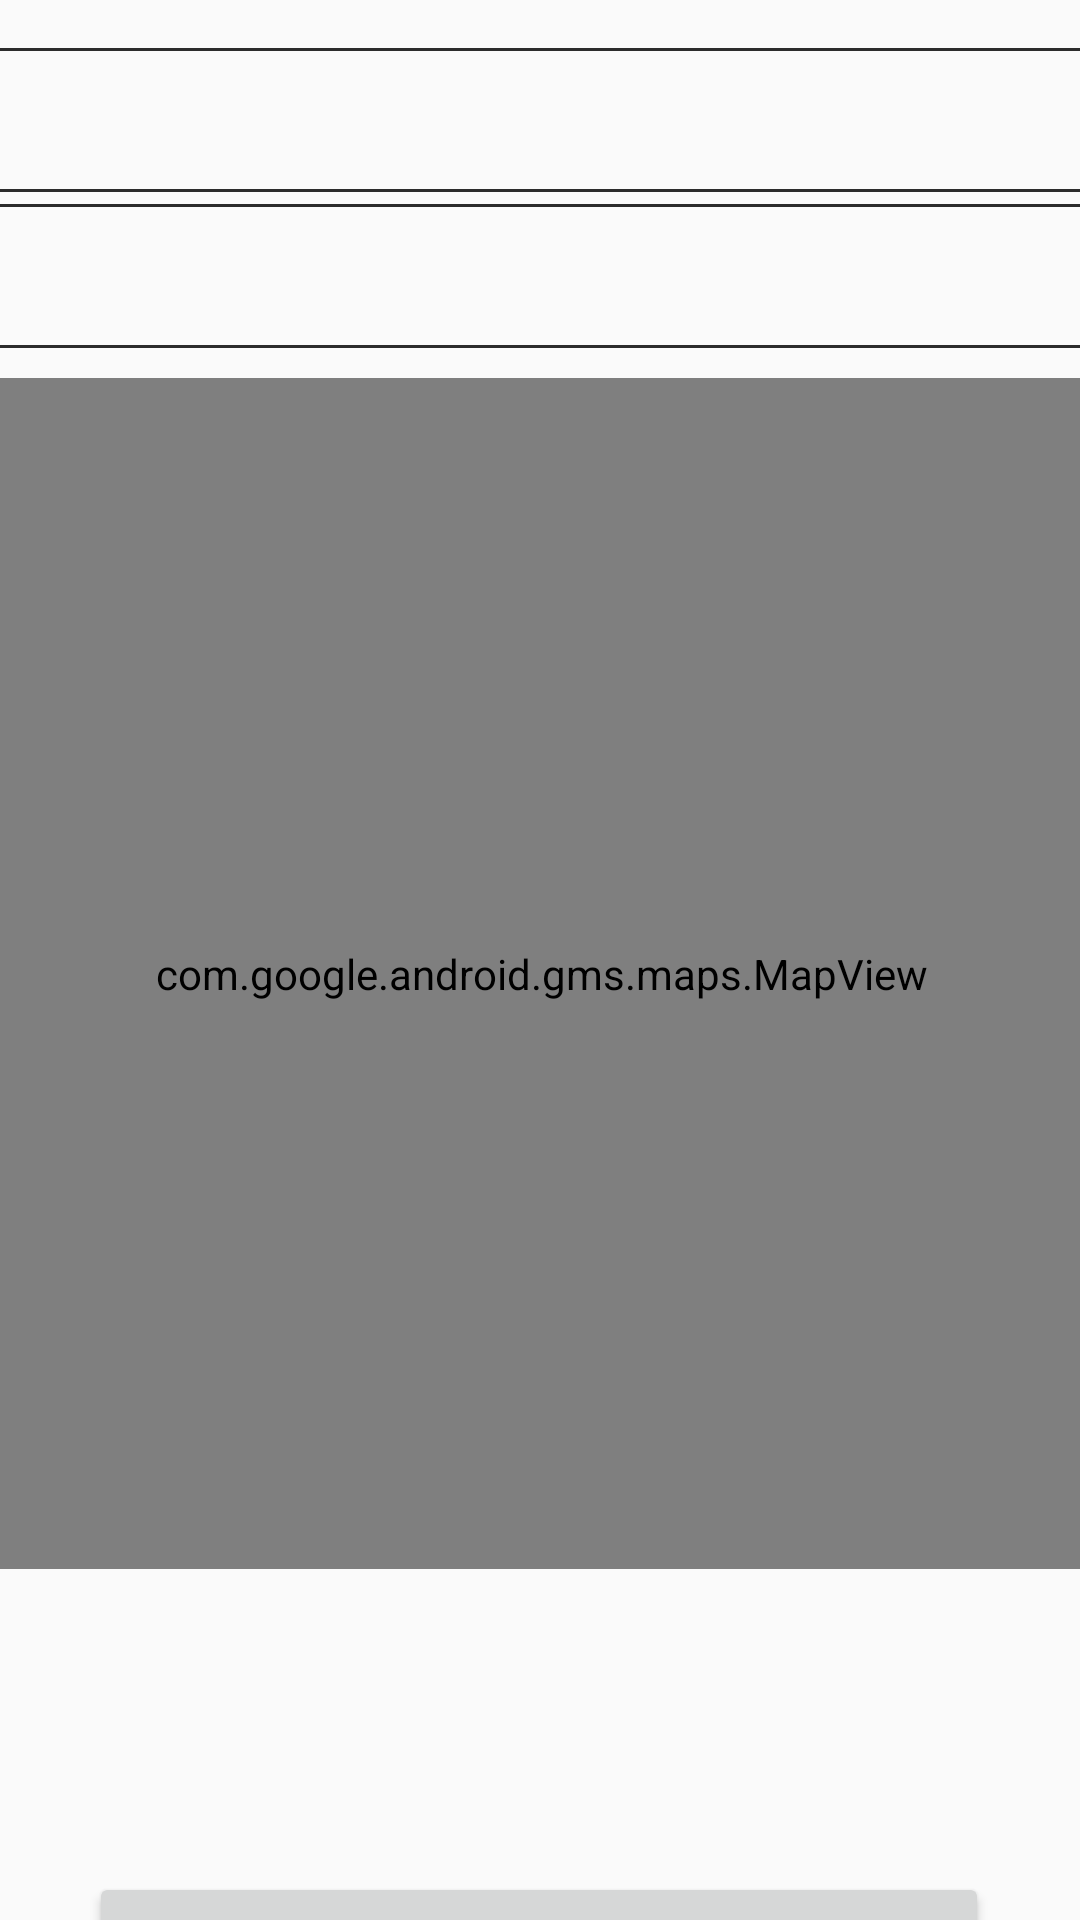

Layout XML and referenced resources for this Android screen:
<!-- AndroidManifest.xml: application theme Theme.TruckSharingApp1 -->
<!-- res/layout/activity_map.xml -->
<?xml version="1.0" encoding="utf-8"?>
<androidx.constraintlayout.widget.ConstraintLayout xmlns:android="http://schemas.android.com/apk/res/android"
    xmlns:app="http://schemas.android.com/apk/res-auto"
    xmlns:tools="http://schemas.android.com/tools"
    android:layout_width="match_parent"
    android:layout_height="match_parent"
    tools:context=".MapActivity">

    <EditText
        android:id="@+id/pickupText"
        android:layout_width="380dp"
        android:layout_height="48dp"
        android:layout_marginStart="15dp"
        android:layout_marginTop="16dp"
        android:layout_marginEnd="15dp"
        android:background="@drawable/edit_text_border"
        app:layout_constraintEnd_toEndOf="parent"
        app:layout_constraintStart_toStartOf="parent"
        app:layout_constraintTop_toTopOf="parent" />

    <EditText
        android:id="@+id/destinationText"
        android:layout_width="380dp"
        android:layout_height="48dp"
        android:layout_marginStart="15dp"
        android:layout_marginTop="4dp"
        android:layout_marginEnd="15dp"
        android:background="@drawable/edit_text_border"
        app:layout_constraintEnd_toEndOf="parent"
        app:layout_constraintStart_toStartOf="parent"
        app:layout_constraintTop_toBottomOf="@+id/pickupText" />

    <com.google.android.gms.maps.MapView
        android:id="@+id/mapView"
        android:layout_width="400dp"
        android:layout_height="397dp"
        android:layout_marginStart="5dp"
        android:layout_marginTop="10dp"
        android:layout_marginEnd="5dp"
        app:layout_constraintEnd_toEndOf="parent"
        app:layout_constraintStart_toStartOf="parent"
        app:layout_constraintTop_toBottomOf="@+id/destinationText" />

    <Button
        android:id="@+id/button"
        android:layout_width="300dp"
        android:layout_height="wrap_content"
        android:layout_marginStart="55dp"
        android:layout_marginTop="13dp"
        android:layout_marginEnd="56dp"
        android:text="@string/book_now"
        app:layout_constraintEnd_toEndOf="parent"
        app:layout_constraintStart_toStartOf="parent"
        app:layout_constraintTop_toBottomOf="@+id/timeView" />

    <Button
        android:id="@+id/button2"
        android:layout_width="300dp"
        android:layout_height="wrap_content"
        android:layout_marginStart="55dp"
        android:layout_marginTop="8dp"
        android:layout_marginEnd="56dp"
        android:text="@string/call_driver"
        app:layout_constraintEnd_toEndOf="parent"
        app:layout_constraintStart_toStartOf="parent"
        app:layout_constraintTop_toBottomOf="@+id/button" />

    <TextView
        android:id="@+id/fareView"
        android:layout_width="380dp"
        android:layout_height="30dp"
        android:layout_marginStart="15dp"
        android:layout_marginTop="19dp"
        android:layout_marginEnd="15dp"
        app:layout_constraintEnd_toEndOf="parent"
        app:layout_constraintStart_toStartOf="parent"
        app:layout_constraintTop_toBottomOf="@+id/mapView" />

    <TextView
        android:id="@+id/timeView"
        android:layout_width="380dp"
        android:layout_height="30dp"
        android:layout_marginStart="15dp"
        android:layout_marginTop="9dp"
        android:layout_marginEnd="15dp"
        app:layout_constraintEnd_toEndOf="parent"
        app:layout_constraintStart_toStartOf="parent"
        app:layout_constraintTop_toBottomOf="@+id/fareView" />
</androidx.constraintlayout.widget.ConstraintLayout>
<!-- resources referenced by this layout -->
<resources>
  <!-- drawable edit_text_border (drawable-v24) -->
  <shape
      xmlns:android="http://schemas.android.com/apk/res/android"
      android:shape="rectangle">
      <solid
          android:color="@android:color/transparent"/>
  
      <corners
          android:bottomRightRadius="1dp"
          android:bottomLeftRadius="1dp"
          android:topLeftRadius="1dp"
          android:topRightRadius="1dp"/>
      <stroke
          android:color="#2C2C2C"
          android:width="1dp"/>
  </shape>
  <string name="book_now">Book now</string>
  <string name="call_driver">Call driver</string>
  <style name="Theme.TruckSharingApp1" parent="Theme.AppCompat.DayNight.NoActionBar">
          
          <item name="colorPrimary">@color/purple_500</item>
          <item name="colorPrimaryVariant">@color/purple_700</item>
          <item name="colorOnPrimary">@color/white</item>
          
          <item name="colorSecondary">@color/teal_200</item>
          <item name="colorSecondaryVariant">@color/teal_700</item>
          <item name="colorOnSecondary">@color/black</item>
          
          <item name="android:statusBarColor" tools:targetApi="l">?attr/colorPrimaryVariant</item>
          
      </style>
  <!-- not gathered from this repository: default colours our renderer supplied (Android Studio template values) -->
  <color name="purple_500">#FF6200EE</color>
  <color name="purple_700">#FF3700B3</color>
  <color name="teal_200">#FF03DAC5</color>
  <color name="teal_700">#FF018786</color>
  <color name="black">#FF000000</color>
  <color name="white">#FFFFFFFF</color>
</resources>
